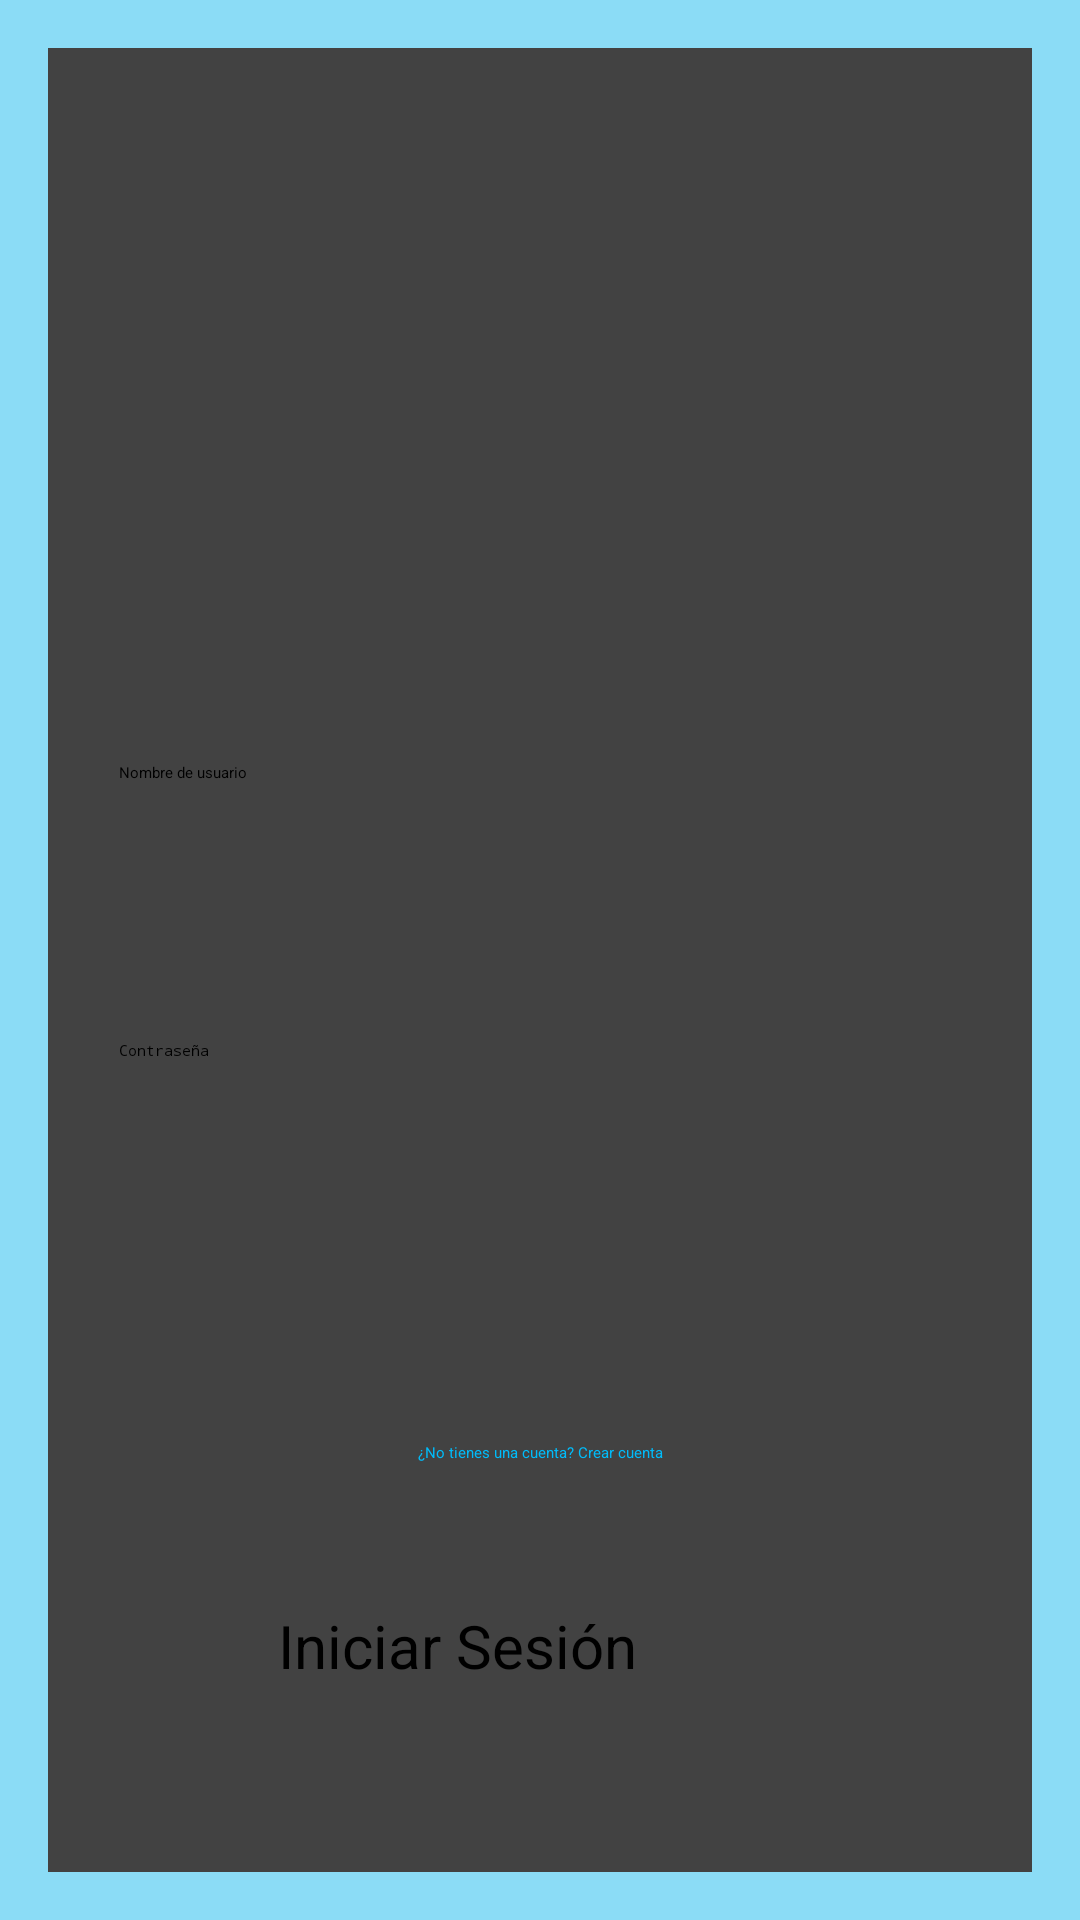

This screen was rendered from an Android layout file. Write that file and the resources it references.
<!-- AndroidManifest.xml: application theme Theme.Matchuax -->
<!-- res/layout/activity_inicio_de_sesion.xml -->
<?xml version="1.0" encoding="UTF-8"?>
<LinearLayout
    xmlns:android="http://schemas.android.com/apk/res/android"
    xmlns:app="http://schemas.android.com/apk/res-auto"
    android:layout_width="match_parent"
    android:layout_height="match_parent"
    android:background="#00BCFA"
    android:backgroundTint="#8BDCF6"
    android:gravity="center"
    android:padding="16dp">

    <androidx.cardview.widget.CardView
        android:layout_width="345dp"
        android:layout_height="664dp"
        android:layout_gravity="center"
        android:padding="16dp"
        app:cardCornerRadius="15dp"
        app:cardElevation="12dp">

        <androidx.constraintlayout.widget.ConstraintLayout
            android:layout_width="match_parent"
            android:layout_height="match_parent">

            <ImageView
                android:id="@+id/logo"
                android:layout_width="206dp"
                android:layout_height="200dp"
                android:contentDescription="@string/logo"
                app:layout_constraintBottom_toBottomOf="parent"
                app:layout_constraintEnd_toEndOf="parent"
                app:layout_constraintStart_toStartOf="parent"
                app:layout_constraintTop_toTopOf="parent"
                app:layout_constraintVertical_bias="0.029"
                app:srcCompat="@drawable/logo" />

            <EditText
                android:id="@+id/editTextUsername"
                android:layout_width="314dp"
                android:layout_height="54dp"
                android:autofillHints=""
                android:backgroundTint="#F5F5F5"
                android:hint="@string/nombre_de_usuario"
                android:inputType="text"
                android:paddingStart="16dp"
                android:paddingEnd="16dp"
                app:layout_constraintBottom_toBottomOf="parent"
                app:layout_constraintEnd_toEndOf="parent"
                app:layout_constraintHorizontal_bias="0.516"
                app:layout_constraintStart_toStartOf="parent"
                app:layout_constraintTop_toTopOf="parent"
                app:layout_constraintVertical_bias="0.436" />

            <EditText
                android:id="@+id/editTextPassword"
                android:layout_width="314dp"
                android:layout_height="54dp"
                android:autofillHints=""
                android:backgroundTint="#F5F5F5"
                android:hint="@string/contrasena"
                android:inputType="textPassword"
                android:paddingStart="16dp"
                android:paddingEnd="16dp"
                app:layout_constraintBottom_toBottomOf="parent"
                app:layout_constraintEnd_toEndOf="parent"
                app:layout_constraintHorizontal_bias="0.516"
                app:layout_constraintStart_toStartOf="parent"
                app:layout_constraintTop_toTopOf="parent"
                app:layout_constraintVertical_bias="0.588" />

            <Button
                android:id="@+id/buttonLogin"
                android:layout_width="174dp"
                android:layout_height="67dp"
                android:backgroundTint="@color/blue"
                android:text="@string/iniciar_sesion"
                android:textSize="20sp"
                app:cornerRadius="20dp"
                app:layout_constraintBottom_toBottomOf="parent"
                app:layout_constraintEnd_toEndOf="parent"
                app:layout_constraintHorizontal_bias="0.497"
                app:layout_constraintStart_toStartOf="parent"
                app:layout_constraintTop_toTopOf="parent"
                app:layout_constraintVertical_bias="0.916" />

            <TextView
                android:id="@+id/textViewCreateAccount"
                android:layout_width="wrap_content"
                android:layout_height="wrap_content"
                android:clickable="true"
                android:minHeight="48dp"
                android:text="@string/crear_cuenta"
                android:textColor="#00BCFA"
                app:layout_constraintBottom_toBottomOf="parent"
                app:layout_constraintEnd_toEndOf="parent"
                app:layout_constraintStart_toStartOf="parent"
                app:layout_constraintTop_toTopOf="parent"
                app:layout_constraintVertical_bias="0.8"
                android:focusable="true" />

        </androidx.constraintlayout.widget.ConstraintLayout>

    </androidx.cardview.widget.CardView>

</LinearLayout>
<!-- resources referenced by this layout -->
<resources>
  <color name="blue">#2889d5</color>
  <!-- drawable logo: jpg bitmap (drawable, 68425 bytes) -->
  <string name="contrasena">Contraseña</string>
  <string name="crear_cuenta">¿No tienes una cuenta? Crear cuenta</string>
  <string name="iniciar_sesion">Iniciar Sesión</string>
  <string name="logo">Logo</string>
  <string name="nombre_de_usuario">Nombre de usuario</string>
</resources>
